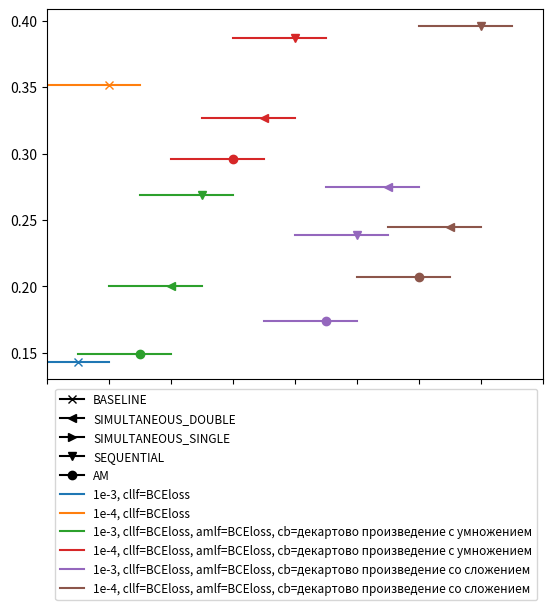

Write the Python code that produced this figure.
import matplotlib.pyplot as plt
import random

EXPERIMENT_SET = [

    # baselines
    {
        'symbol': '.',
        'label': 'resnet18, 1e-3, bceloss',
        'values': [
            ("resnet18+baseline", 0.327),
        ]
    },

    {
        'symbol': 'o',
        'label': 'resnet18, 1e-3, soft-f1',
        'values': [
            ("resnet18+baseline", 0.399),
        ]
    },

    {
        'symbol': '^',
        'label': 'resnet18, 1e-4, bceloss',
        'values': [
            ("resnet18+baseline", 0.385),
        ]
    },

    {
        'symbol': 'v',
        'label': 'resnet18, 1e-4, soft-f1',
        'values': [
            ("resnet18+baseline", 0.265),
        ]
    },

    {
        'symbol': '<',
        'label': 'resnet34, 1e-3, bceloss',
        'values': [
            ("resnet34+baseline", 0.276),
        ]
    },

    {
        'symbol': '>',
        'label': 'resnet34, 1e-3, focal-loss;0.5;0',
        'values': [
            ("resnet34+baseline", 0.312),
        ]
    },

    # strategies
    {
        'symbol': '1',
        'label': 'resnet18, 1e-3, bceloss, bceloss, product',
        'values': [
            ('resnet_18+100-50', 0.379),
            ("resnet18+am", 0.362),
            ("resnet18_1-1", 0.320)
        ]
    },

    {
        'symbol': '2',
        'label': 'resnet18, 1e-3, bceloss, bceloss, sum',
        'values': [
            ('resnet_18+100-50', 0.394),
            ("resnet18+am", 0.321),
            ("resnet18_1-1", 0.326)
        ]
    },

    {
        'symbol': '3',
        'label': 'resnet18, 1e-4, bceloss, bceloss, product',
        'values': [
            ("resnet18+1-1", 0.425),
            ("resnet18+am", 0.389),
            ("resnet18_1-1", 0.377)
        ]
    },

    {
        'symbol': '4',
        'label': 'resnet18, 1e-4, bceloss, bceloss, sum',
        'values': [
            ("resnet18+1-1", 0.425),
            ("resnet18+100-50", 0.414),
            ("resnet18+", 0.398),
            ("resnet18_1-1", 0.364),
        ]
    },

    {
        'symbol': 's',
        'label': 'resnet18, 1e-3, bceloss, bceloss, conv sum',
        'values': [
            ("resnet18+100-50", 0.325),
            ("resnet18+am", 0.314),
            ("resnet18*1-1", 0.358),
        ]
    },

    {
        'symbol': 'p',
        'label': 'resnet18, 1e-3, soft-f1, soft-f1, conv sum',
        'values': [
            ("resnet18+100-50", 0.384),
            ("resnet18*1-1", 0.408),
            ("resnet18+am", 0.399),
        ]
    },

    {
        'symbol': 'P',
        'label': 'resnet18, 1e-4, bceloss, bceloss, conv product',
        'values': [
            ("resnet18+am", 0.340),
            ("resnet18+100-50", 0.393),
        ]
    },

    {
        'symbol': '*',
        'label': 'resnet18, 1e-4, soft-f1, soft-f1, conv sum',
        'values': [
            ("resnet18+100-50", 0.408),
            ("resnet18*1-1", 0.414),
            ("resnet18+am", 0.406),
        ]
    },

    {
        'symbol': '+',
        'label': 'resnet18, 1e-4, soft-f1, soft-f1, conv product',
        'values': [
            ("resnet18+am", 0.424),
            ("resnet18*1-1", 0.398),
        ]
    },

    {
        'symbol': 'x',
        'label': 'resnet34, 1e-3, bceloss, bceloss, product',
        'values': [
            ("resnet34+100-50", 0.334),
            ("resnet34+am", 0.321),
            ("resnet34_1-1_product", 0.320)
        ]
    },

    {
        'symbol': 'X',
        'label': 'resnet34, 1e-3, bceloss, bceloss, sum',
        'values': [
            ("resnet34+100-50", 0.378),
            ("resnet34+am", 0.316),
            ("resnet34_1-1", 0.316),
        ]
    },

    {
        'symbol': 'D',
        'label': 'resnet34, 1e-3, bceloss, bceloss, conv product',
        'values': [
            ("resnet34+100-50", 0.378),
            ("resnet34+am", 0.316),
            ("resnet34_1-1", 0.316),
        ]
    },

    {
        'symbol': 'd',
        'label': 'resnet34, 1e-3, bceloss, bceloss, conv product',
        'values': [
            ("resnet34+am", 0.319),
            ("resnet34+100-50", 0.361),
            ("resnet34*1-1", 0.317),
        ]
    },

    {
        'symbol': r'$ @ $',
        'label': 'resnet34, 1e-3, bceloss, bceloss, conv sum',
        'values': [
            ("resnet34+am", 0.325),
            ("resnet34*1-1", 0.303),
            ("resnet34+100-50", 0.335),
        ]
    },

    {
        'symbol': r'$ f $',
        'label': 'resnet18, 1e-3, bceloss, bceloss, cbam',
        'values': [
            ("resnet18+am", 0.386),
            ("resnet18*1-1", 0.387),
        ]
    },

    {
        'symbol': r'$ y $',
        'label': 'resnet18, 1e-3, bceloss, focal-loss;all;0, cbam',
        'values': [
            ("resnet18+am", 0.305),
            ("resnet18*1-1", 0.381),
        ]
    },

    {
        'symbol': r'$ T $',
        'label': 'resnet18, 1e-4, soft-f1, bceloss, cbam',
        'values': [
            ("resnet18+am", 0.260),
            ("resnet18*1-1", 0.273),
        ]
    },

    {
        'symbol': r'$ & $',
        'label': 'resnet18, 1e-4, bceloss, bceloss, cbam',
        'values': [
            ("resnet18+am", 0.386),
            ("resnet18*1-1", 0.387),
        ]
    },
]

CONSTANTS = [
    ("BASELINE", "x"),
    ("SIMULTANEOUS_DOUBLE", "<"),
    ("SIMULTANEOUS_SINGLE", ">"),
    ("SEQUENTIAL", "v"),
    ("AM", "o"),
]

VGG_SET = [

    {
        'label': '1e-3, cllf=BCEloss',
        'values': [
            ("VGG16_BASELINE", 0.143),
        ]
    },

    {
        'label': '1e-4, cllf=BCEloss',
        'values': [
            ("VGG16_BASELINE", 0.352),
        ]
    },

    {
        'label': '1e-3, cllf=BCEloss, amlf=BCEloss, cb=декартово произведение с умножением',
        'values': [
            ("VGG16_SIMULTANEOUS_DOUBLE", 0.200),
            ("VGG16_SEQUENTIAL", 0.269),
            ("VGG16_AM", 0.149),
        ]
    },
    {
        'label': '1e-4, cllf=BCEloss, amlf=BCEloss, cb=декартово произведение с умножением',
        'values': [
            ("VGG16_SIMULTANEOUS_DOUBLE", 0.327),
            ("VGG16_SEQUENTIAL", 0.387),
            ("VGG16_AM", 0.296),

        ]
    },
    {
        'label': '1e-3, cllf=BCEloss, amlf=BCEloss, cb=декартово произведение со сложением',
        'values': [
            ("VGG16_SIMULTANEOUS_DOUBLE", 0.275),
            ("VGG16_SEQUENTIAL", 0.239),
            ("VGG16_AM", 0.174),

        ]
    },

    {
        'label': '1e-4, cllf=BCEloss, amlf=BCEloss, cb=декартово произведение со сложением',
        'values': [
            ("VGG16_SIMULTANEOUS_DOUBLE", 0.245),
            ("VGG16_SEQUENTIAL", 0.396),
            ("VGG16_AM", 0.207),

        ]
    }
]

RESNET18_SET = [
    {
        'label': "clr=1e-3, cllf=BCELoss",
        'values': [
            ("RESNET18_BASELINE", 0.327),
        ]
    },

    {
        'label': 'clr=1e-3, cllf=BCELoss, amlf=BCELoss, cb=декартово произведение с умножением',
        'values': [
            ("RESNET18_SEQUENTIAL", 0.379),
            ("RESNET18_AM", 0.362),
            ("RESNET18_SIMULTANEOUS_SINGLE", 0.320),

        ]
    },

    {
        'label': "clr=1e-3, cllf=BCELoss, amlf=BCELoss, cb=декартово произведение со сложением",
        'values': [
            ("RESNET18_SEQUENTIAL", 0.394),
            ("RESNET18_AM", 0.321),
            ("RESNET18_SIMULTANEOUS_SINGLE", 0.326),

        ]
    },
    {
        'label': "clr=1e-3, cllf=BCELoss, amlf=BCELoss, cb=простой блок со сложением",
        'values': [
            ("RESNET18_SEQUENTIAL", 0.325),
            ("RESNET18_AM", 0.314),
            ("RESNET18_SIMULTANEOUS_SINGLE", 0.358),

        ]
    },

    {
        'label': "clr=1e-3, cllf=SoftF1Loss",
        'values': [
            ("RESNET18_BASELINE", 0.327),
        ]
    },

    {
        'label': "clr=1e-3, cllf=SoftF1Loss, amlf=SoftF1Loss, cb=простой блок со сложением",
        'values': [
            ("RESNET18_SEQUENTIAL", 0.384),
            ("RESNET18_AM", 0.399),
            ("RESNET18_SIMULTANEOUS_SINGLE", 0.408),

        ]
    },

    {
        'label': "clr=1e-4, cllf=BCELoss",
        'values': [
            ("RESNET18_BASELINE", 0.288),
        ]
    },

    {
        'label': "clr=1e-4, cllf=BCELoss, amlf=BCELoss, cb=простой блок с умножением",
        'values': [
            ("RESNET18_AM", 0.340),
            ("RESNET18_SEQUENTIAL", 0.393),
            ("RESNET18_SIMULTANEOUS_SINGLE", 0.390),

        ]
    },

    {
        'label': "clr=1e-4, cllf=SoftF1Loss",
        'values': [
            ("RESNET18_BASELINE", 0.265),
        ]
    },

    {
        'label': "clr=1e-4, cllf=SoftF1Loss, amlf=SoftF1Loss, cb=простой блок со сложением",
        'values': [
            ("RESNET18_SEQUENTIAL", 0.408),
            ("RESNET18_SIMULTANEOUS_SINGLE", 0.414),
            ("RESNET18_AM", 0.406),
        ]
    },

    {
        'label': "clr=1e-4, cllf=SoftF1Loss, amlf=SoftF1Loss, cb=простой блок с умножением",
        'values': [
            ("RESNET18_SIMULTANEOUS_SINGLE", 0.409),
            ("RESNET18_SEQUENTIAL", 0.375),
            ("RESNET18_AM", 0.400),
        ]
    }

]
# random.Random().shuffle(RESNET18_SET)

RESNET34_SET = [
    {
        'label': "clr=1e-3, cllf=BCELoss",
        'values': [
            ("RESNET34_BASELINE", 0.303),
        ]
    },

    {
        'label': "clr=1e-3, cllf=BCELoss, amlf=BCELoss, cb=простой блок с умножением",
        'values': [
            ("RESNET34_AM", 0.319),
            ("RESNET34_SEQUENTIAL", 0.361),
            ("RESNET34_SIMULTANEOUS_SINGLE", 0.317),
        ]
    },

    {
        'label': "clr=1e-3, cllf=BCELoss, amlf=BCELoss, cb=простой блок со сложением",
        'values': [
            ("RESNET34_AM", 0.325),
            ("RESNET34_SIMULTANEOUS_SINGLE", 0.276),
            ("RESNET34_SEQUENTIAL", 0.335),

        ]
    },

    {
        'label': "clr=1e-3, cllf=BCELoss, amlf=BCELoss, cb=декартово произведение с умножением",
        'values': [
            ("RESNET34_SEQUENTIAL", 0.334),
            ("RESNET34_AM", 0.321),
            ("RESNET34_SIMULTANEOUS_SINGLE", 0.320),

        ]
    },

    {
        'label': "clr=1e-3, cllf=BCELoss, amlf=BCELoss, cb=декартово произведение со сложением",
        'values': [
            ("RESNET34_SEQUENTIAL", 0.378),
            ("RESNET34_AM", 0.316),
            ("RESNET34_SIMULTANEOUS_SINGLE", 0.316),
        ]

    },

    {
        'label': "clr=1e-3, cllf=FocalLoss, α=1/2, γ=0",
        'values': [
            ("RESNET34_BASELINE", 0.324),
        ]
    },

    {
        'label': "clr=1e-3, cllf=FocalLoss, α=1/2, γ=0, amlf=SoftF1Loss, cb=декартово произведение с умножением",
        'values': [
            ("RESNET34_SEQUENTIAL", 0.348),
            ("RESNET34_AM", 0.319),
        ]
    },

    {
        'label': "clr=1e-3, cllf=SoftF1Loss",
        'values': [
            ("RESNET34_BASELINE", 0.378),
        ]
    },

    {
        'label': "clr=1e-3, cllf=SoftF1Loss, amlf=SoftF1Loss, cb=простой блок с умножением",
        'values': [
            ("RESNET34_SEQUENTIAL", 0.384),
            ("RESNET34_SIMULTANEOUS_SINGLE", 0.386),
            ("RESNET34_AM", 0.384),
        ]
    },

    {
        'label': "clr=1e-3, cllf=SoftF1Loss, amlf=SoftF1Loss, cb=простой блок со сложением",
        'values': [
            ("RESNET34_AM", 0.378),
            ("RESNET34_SEQUENTIAL", 0.385),
            ("RESNET34_SIMULTANEOUS_SINGLE", 0.380),
        ]
    },

    {
        'label': "clr=1e-4, cllf=BCELoss",
        'values': [
            ("RESNET34_BASELINE", 0.397),
        ]
    },

    {
        'label': "clr=1e-4, cllf=BCELoss, amlf=BCELoss, cb=простой блок с умножением",
        'values': [
            ("RESNET34_AM", 0.361),
            ("RESNET34_SIMULTANEOUS_SINGLE", 0.340),
            ("RESNET34_SEQUENTIAL", 0.363),
        ]
    },

    {
        'label': "clr=1e-4, cllf=BCELoss, amlf=BCELoss, cb=простой блок со сложением",
        'values': [
            ("RESNET34_AM", 0.379),
            ("RESNET34_SIMULTANEOUS_SINGLE", 0.361),
            ("RESNET34_SEQUENTIAL", 0.304),
        ]
    },

    {
        'label': "clr=1e-4, amlr=1e-4, cllf=BCELoss, amlf=BCELoss, cb=простой блок со сложением",
        'values': [
            ("RESNET34_AM", 0.379),
            ("RESNET34_SIMULTANEOUS_DOUBLE", 0.379),
            ("RESNET34_SIMULTANEOUS_SINGLE", 0.381),

        ]
    },


    {
        'label': "clr=1e-4, amlr=1e-4, cllf=BCELoss, amlf=BCELoss, cb=простой блок с умножением",
        'values': [
            ("RESNET34_AM", 0.361),
            ("RESNET34_SEQUENTIAL", 0.379),
            ("RESNET34_SIMULTANEOUS_DOUBLE", 0.385),
        ]
    },

    {
        'label': "clr=1e-4, amlr=1e-4, cllf=BCELoss, amlf=BCELoss, cb=декартово произведение со сложением",
        'values': [
            ("RESNET34_SIMULTANEOUS_SINGLE", 0.442),
            ("RESNET34_AM", 0.387),
            ("RESNET34_SEQUENTIAL", 0.383),

        ]
    },

    {
        'label': "clr=1e-4, amlr=1e-4, cllf=BCELoss, amlf=BCELoss, cb=декартово произведение с умножением",
        'values': [
            ("RESNET34_SEQUENTIAL", 0.403),
            ("RESNET34_SIMULTANEOUS_DOUBLE", 0.439),
            ("RESNET34_AM", 0.405),
        ]
    },

    {
        'label': "clr=1e-4, amlr=1e-4, cllf=SoftF1Loss",
        'values': [
            ("RESNET34_BASELINE", 0.449),
        ]
    },

    {
        'label': "clr=1e-4, amlr=1e-4, cllf=SoftF1Loss, amlf=SoftF1Loss, cb=декартово произведение со сложением",
        'values': [
            ("RESNET34_SIMULTANEOUS_SINGLE", 0.425),
            ("RESNET34_SIMULTANEOUS_DOUBLE", 0.467),
            ("RESNET34_AM", 0.433),
            ("RESNET34_SEQUENTIAL", 0.385),
        ]
    },

    {
        'label': "clr=1e-4, amlr=1e-4, cllf=SoftF1Loss, amlf=SoftF1Loss, cb=декартово произведение с умножением",
        'values': [
            ("RESNET34_SIMULTANEOUS_SINGLE", 0.411),
            ("RESNET34_SIMULTANEOUS_DOUBLE", 0.456),
            ("RESNET34_AM", 0.401),
            ("RESNET34_SEQUENTIAL", 0.320),
        ]
    },


]

RESNET_CBAM = [
    {
        'label': "RESNET18, clr=1e-3, cllf=BCELoss",
        'values': [
            ("RESNET18_BASELINE", 0.327),
        ]
    },

    {
        'label': "RESNET18, clr=1e-3, cllf=BCELoss, amlf=BCELoss",
        'values': [
            ("RESNET18_AM", 0.386),
            ("RESNET18_SIMULTANEOUS_SINGLE", 0.387),
        ]
    },

    {
        'label': "RESNET18, clr=1e-4, cllf=SoftF1Loss",
        'values': [
            ("RESNET18_BASELINE", 0.265),
        ]
    },

    {
        'label': "RESNET18, clr=1e-4, cllf=SoftF1Loss, amlf=BCELoss",
        'values': [
            ("RESNET18_AM", 0.388),
            ("RESNET18_SIMULTANEOUS_SINGLE", 0.394),
        ]
    },

    {
        'label': "RESNET18, clr=1e-3, cllf=BCELoss",
        'values': [
            ("RESNET18_BASELINE", 0.327),
        ]
    },

    {
        'label': "RESNET18, clr=1e-3, cllf=BCELoss, amlf=FocalLoss, α=обратная классовая частота, γ=0",
        'values': [
            ("RESNET18_AM", 0.305),
            ("RESNET18_SIMULTANEOUS_SINGLE", 0.381),
        ]
    },

    {
        'label': "RESNET34, clr=1e-3, cllf=SoftF1Loss",
        'values': [
            ("RESNET34_BASELINE", 0.378),
        ]
    },

    {
        'label': "RESNET34, clr=1e-3, cllf=SoftF1Loss, amlf=SoftF1Loss",
        'values': [
            ("RESNET34_AM", 0.413),
            ("RESNET34_SIMULTANEOUS_SINGLE", 0.415),

        ]
    },

    {
        'label': "RESNET18, clr=1e-3, cllf=SoftF1Loss",
        'values': [
            ("RESNET18_BASELINE", 0.399),
        ]
    },

    {
        'label': "RESNET18, clr=1e-3, cllf=SoftF1Loss, amlf=SoftF1Loss",
        'values': [
            ("RESNET18_AM", 0.401),
            ("RESNET18_SIMULTANEOUS_SINGLE", 0.424),
        ]
    },

    {
        'label': "RESNET34, clr=1e-3, cllf=BCELoss",
        'values': [
            ("RESNET34_BASELINE", 0.303),
        ]
    },

    {
        'label': "RESNET34, clr=1e-3, cllf=BCELoss, amlf=SoftF1Loss",
        'values': [
            ("RESNET34_AM", 0.326),
            ("RESNET34_SIMULTANEOUS_SINGLE", 0.339),
        ]
    },

]


def found_marker(full: str) -> str:
    for (name, marker) in CONSTANTS:
        if name.lower() in full.lower():
            return marker
    raise Exception("AAAA")


def sort_by_name(lst):
    for i in lst:
        i['values'] = sorted(i['values'], key=lambda x: x[1])


if __name__ == "__main__":
    sort_by_name(RESNET18_SET)
    sort_by_name(RESNET34_SET)
    sort_by_name(VGG_SET)
    sort_by_name(RESNET_CBAM)
    for (name, marker) in CONSTANTS:
        plt.plot([], [], marker=marker, label=name, color='black')

    # plt.rcParams["figure.figsize"] = (30, 50)
    global_index = 1
    x_names = []
    y_names = []
    line = []

    MY_BLOCKS = VGG_SET #RESNET18_SET + RESNET34_SET + VGG_SET + RESNET_CBAM

    max_in_set = list(map(lambda x: max(map(lambda y: y[1], x['values'])), MY_BLOCKS))
    value_before = list(reversed(sorted(max_in_set)))
    value_before = value_before[8] if len(value_before) > 8 else value_before[-1]

    sets_labels = [True if i >= value_before else False for i in max_in_set]
    # sets_labels = [True for i in max_in_set]

    for idx, experiment in enumerate(MY_BLOCKS):
        label = experiment['label']
        elements = experiment['values']
        n, _ = elements[0]

        ###############
        """if "RESNET" in label and len(elements) > 1:
            label = label + ", CBAM"
        elif "RESNET" in label:
            pass
        else:
            label = n.split("_")[0] + ", " + label
        """
        ###############
        if sets_labels[idx]:
            color = plt.plot([], [], label=label)[0].get_color()
        else:
            color = plt.plot([], [])[0].get_color()

        # color = plt.plot([], [], label=label)[0].get_color()
        for (name, value) in elements:
            marker = found_marker(name)
            full_index = name + " " + label

            x_names.append(full_index)
            y_names.append(value)
            value = value

            label = full_index
            xx = plt.plot(global_index, value, marker=marker, color=color)
            line.append((xx[0].get_color(), value))
            global_index += 1

    diff = global_index // 8  # 8 -- vgg
    for pos, (color, value) in enumerate(line):
        plt.plot([i for i in range(pos - diff, pos + diff * 2 + 1)],  # 3 + 1 -- vgg
                 [value for i in range(pos - diff, pos + diff * 2 + 1)], color=color)

    plt.legend(numpoints=1, bbox_to_anchor=(1.0, -0.01), fontsize=8.5)  # 1.1 # prop={'size': 15}

    plt.xlim(0, global_index + 1)
    # plt.ylim(0.0, 1.0)
    plt.xticks(rotation=45)

    plt.gca().set_xticklabels([])
    # plt.gca().set_xticklabels(x_names)
    # plt.gca().set_yticklabels(y_names)
    plt.savefig("greate_image_vgg", bbox_inches='tight')
